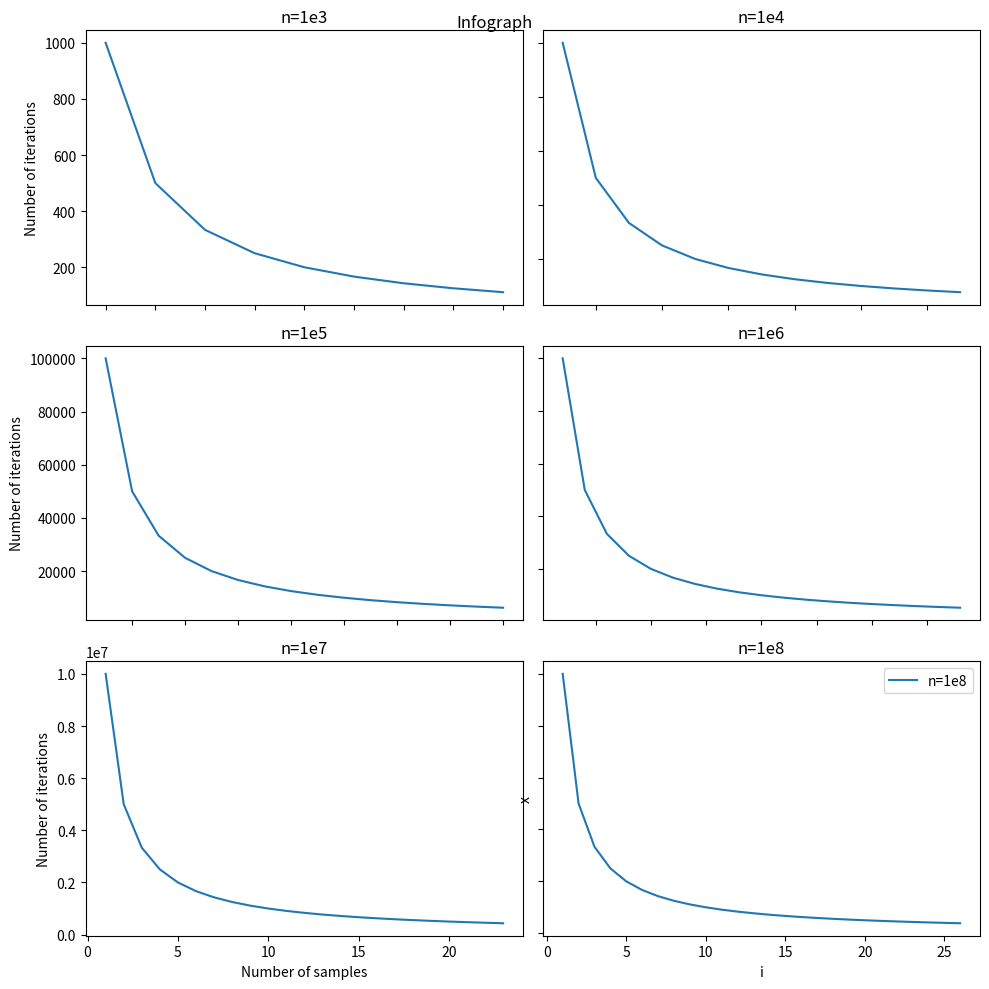

This chart was generated by the following Python code:
import matplotlib.pyplot as plt
import numpy as np
from math import log2, floor

n=np.array([1e3, 1e4, 1e5, 1e6, 1e7,1e8], dtype=int)
i=[np.linspace(1,floor(log2(ni)),floor(log2(ni))) for ni in n]
for row in i:
    print(np.shape(row))   
x=[]
for idx,row in enumerate(i):
    x.append(np.divide(n[idx],row))
    print(np.shape(x[idx]))

fig, axs = plt.subplots(3, 2, figsize=(10, 10))

axs[0, 0].plot(i[0],x[0],label='n=1e3')
axs[0, 0].set_title('n=1e3')
axs[0, 1].plot(i[1],x[1],label='n=1e4')
axs[0, 1].set_title('n=1e4')
axs[1, 0].plot(i[2],x[2],label='n=1e5')
axs[1, 0].set_title('n=1e5')
axs[1, 1].plot(i[3],x[3],label='n=1e6')
axs[1, 1].set_title('n=1e6')
axs[2, 0].plot(i[4],x[4],label='n=1e7')
axs[2, 0].set_title('n=1e7')
axs[2, 1].plot(i[5],x[5],label='n=1e8')
axs[2, 1].set_title('n=1e8')

for ax in axs.flat:
    ax.set(xlabel='Number of samples', ylabel='Number of iterations')

# Hide x labels and tick labels for top plots and y ticks for right plots.
for ax in axs.flat:
    ax.label_outer()

plt.tight_layout()
plt.legend()
plt.xlabel('i')
plt.ylabel('x')
plt.suptitle('Infograph')
plt.savefig('infograph.png')


